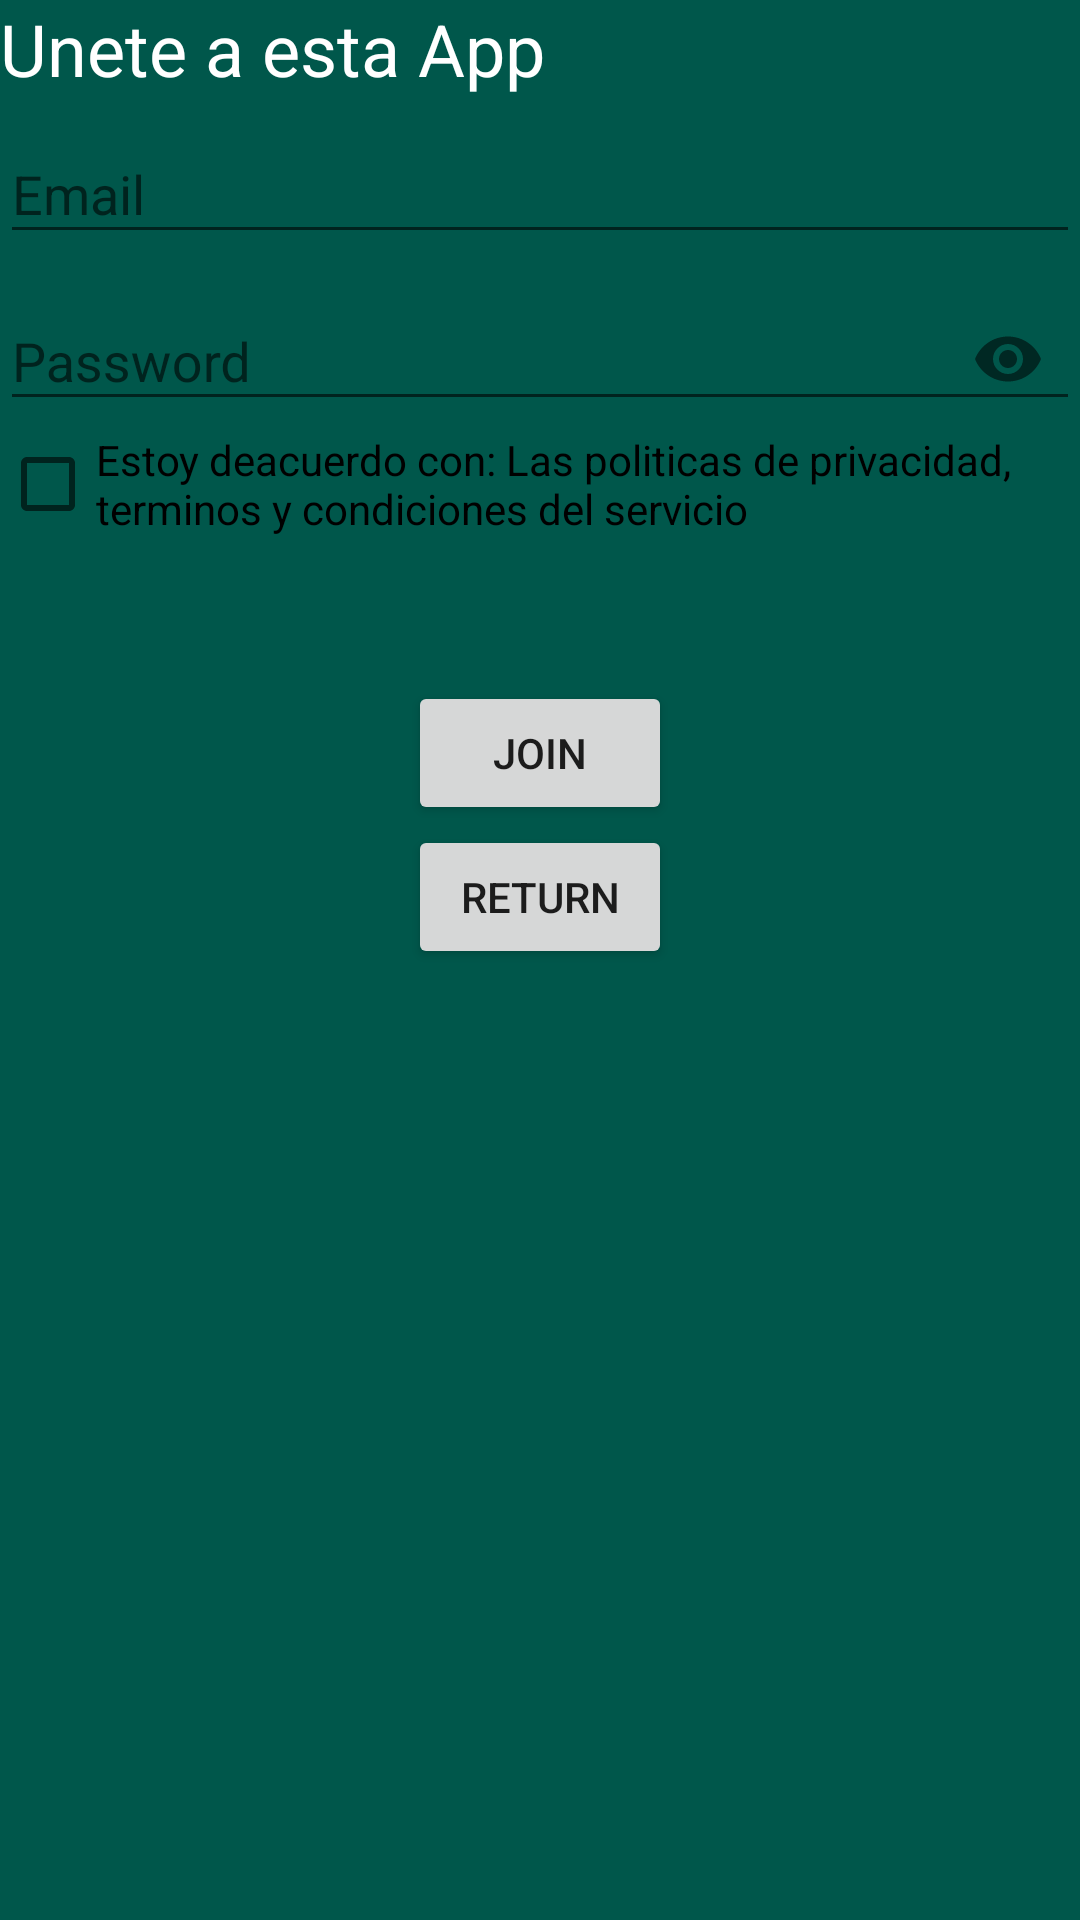

The Android layout XML behind this screen, and the referenced resources:
<!-- AndroidManifest.xml: application theme AppTheme -->
<!-- res/layout/activity_login.xml -->
<?xml version="1.0" encoding="utf-8"?>
<RelativeLayout xmlns:android="http://schemas.android.com/apk/res/android"
    xmlns:app="http://schemas.android.com/apk/res-auto"
    xmlns:tools="http://schemas.android.com/tools"
    android:layout_width="match_parent"
    android:layout_height="match_parent"
    android:orientation="vertical"
    tools:context=".LoginActivity">


    <RelativeLayout
        android:id="@+id/layoutAuth"
        android:layout_width="match_parent"
        android:layout_height="match_parent"
        android:background="@android:color/black"
        android:clickable="true">

        <ImageView
            android:id="@+id/imageView"
            android:layout_width="match_parent"
            android:layout_height="match_parent"
            android:alpha=".3"
            android:scaleType="centerCrop"  />

        <TextView
            android:id="@+id/textView"
            android:layout_width="match_parent"
            android:layout_height="wrap_content"
            android:layout_above="@+id/layoutSignInProviders"
            android:layout_alignParentTop="true"
            android:gravity="center_vertical|center_horizontal"
            android:text="Welcome Back"
            android:textColor="@android:color/white"
            android:textSize="30sp" />

        <LinearLayout
            android:id="@+id/layoutSignInProviders"
            android:layout_width="match_parent"
            android:layout_height="wrap_content"
            android:layout_centerVertical="true"
            android:orientation="vertical">

            <com.facebook.login.widget.LoginButton
                android:id="@+id/buttonFacebookLogin"
                android:layout_width="200dp"
                android:layout_height="wrap_content"
                android:layout_centerHorizontal="true"
                android:layout_gravity="center_horizontal" />

            <com.google.android.gms.common.SignInButton
                android:id="@+id/buttonGoogleLogin"
                android:layout_width="200dp"
                android:layout_height="wrap_content"
                android:layout_gravity="center_horizontal"
                android:text="Google Sign In">

            </com.google.android.gms.common.SignInButton>

            <Button
                android:id="@+id/buttonSignUpForm"
                android:layout_width="200dp"
                android:layout_height="wrap_content"
                android:layout_gravity="center_horizontal"
                android:layout_marginBottom="30dp"
                android:text="@string/text_sign_up" />

        </LinearLayout>

        <Button
            android:id="@+id/buttonSignInForm"
            android:layout_width="match_parent"
            android:layout_height="wrap_content"
            android:layout_alignParentBottom="true"
            android:layout_marginBottom="20dp"
            android:text="@string/button_login" />

    </RelativeLayout>

    <LinearLayout
        android:id="@+id/layoutLoginForm"
        android:layout_width="match_parent"
        android:layout_height="match_parent"
        android:background="@color/colorPrimary"
        android:clickable="true"
        android:gravity="center_vertical"
        android:orientation="vertical"
        android:paddingLeft="20dp"
        android:paddingRight="20dp">

        <com.google.android.material.textfield.TextInputLayout
            android:id="@+id/inputLoginUserEmail"
            android:layout_width="match_parent"
            android:layout_height="wrap_content"
            android:hint="@string/text_email"
            app:hintEnabled="true">

            <com.google.android.material.textfield.TextInputEditText
                android:layout_width="match_parent"
                android:layout_height="wrap_content"
                android:inputType="textEmailAddress" />
        </com.google.android.material.textfield.TextInputLayout>

        <com.google.android.material.textfield.TextInputLayout
            android:id="@+id/inputLoginUserPassword"
            android:layout_width="match_parent"
            android:layout_height="wrap_content"
            android:hint="@string/text_password"
            app:hintEnabled="true"
            app:passwordToggleContentDescription="password"
            app:passwordToggleEnabled="true">

            <com.google.android.material.textfield.TextInputEditText
                android:layout_width="match_parent"
                android:layout_height="wrap_content"
                android:inputType="textPassword" />

        </com.google.android.material.textfield.TextInputLayout>

        <Button
            android:id="@+id/buttonLogIn"
            android:layout_width="wrap_content"
            android:layout_height="wrap_content"
            android:layout_gravity="right"
            android:layout_marginBottom="20dp"
            android:text="@string/button_login" />

        <Button
            android:id="@+id/buttonForgotPassword"
            android:layout_width="match_parent"
            android:layout_height="wrap_content"
            android:text="@string/text_forgot_password" />

        <Button
            android:id="@+id/buttonSignUp"
            android:layout_width="match_parent"
            android:layout_height="wrap_content"
            android:text="@string/text_sign_up" />

        <Button
            android:id="@+id/buttonLoginFormReturn"
            android:layout_width="match_parent"
            android:layout_height="wrap_content"
            android:text="@string/text_return" />

        <ProgressBar
            android:id="@+id/progressBarLogIn"
            style="?android:attr/progressBarStyle"
            android:layout_width="match_parent"
            android:layout_height="wrap_content"
            android:layout_gravity="center_horizontal"
            android:visibility="gone" />

    </LinearLayout>

    <LinearLayout
        android:id="@+id/layoutResetPassword"
        android:layout_width="match_parent"
        android:layout_height="match_parent"
        android:background="@android:color/black"
        android:clickable="true"
        android:orientation="vertical">

        <TextView
            android:id="@+id/textView2"
            android:layout_width="match_parent"
            android:layout_height="wrap_content"
            android:text="¿Olvidaste la contraseña?"
            android:textColor="@android:color/white"
            android:textSize="30sp" />

        <TextView
            android:id="@+id/textView3"
            android:layout_width="match_parent"
            android:layout_height="wrap_content"
            android:text="Ingresa el correo asociado a tu cuenta para enviar las instrucciones y cambiar tu contraseña"
            android:textColor="@android:color/white" />

        <com.google.android.material.textfield.TextInputLayout
            android:id="@+id/inputResetPasswordUserEmail"
            android:layout_width="match_parent"
            android:layout_height="wrap_content"
            android:hint="@string/text_email"
            android:textColorHint="@android:color/white">

            <com.google.android.material.textfield.TextInputEditText
                android:layout_width="match_parent"
                android:layout_height="wrap_content"
                android:hint="hint"
                android:textColor="@android:color/white" />
        </com.google.android.material.textfield.TextInputLayout>

        <Button
            android:id="@+id/buttonSendInstructions"
            android:layout_width="wrap_content"
            android:layout_height="wrap_content"
            android:layout_gravity="center_horizontal"
            android:text="@string/text_send_password_instructions" />

        <Button
            android:id="@+id/buttonResetPasswordReturn"
            android:layout_width="wrap_content"
            android:layout_height="wrap_content"
            android:layout_gravity="center_horizontal"
            android:text="@string/text_return" />

    </LinearLayout>

    <LinearLayout
        android:id="@+id/layoutSignUpForm"
        android:layout_width="match_parent"
        android:layout_height="match_parent"
        android:background="@color/colorPrimaryDark"
        android:orientation="vertical">

        <TextView
            android:id="@+id/textView4"
            android:layout_width="match_parent"
            android:layout_height="wrap_content"
            android:text="Unete a esta App"
            android:textColor="@android:color/white"
            android:textSize="24sp" />

        <com.google.android.material.textfield.TextInputLayout
            android:id="@+id/inputSignUpUserEmail"
            android:layout_width="match_parent"
            android:layout_height="wrap_content"
            android:hint="@string/text_email">

            <com.google.android.material.textfield.TextInputEditText
                android:layout_width="match_parent"
                android:layout_height="wrap_content"
                android:inputType="textEmailAddress" />
        </com.google.android.material.textfield.TextInputLayout>

        <com.google.android.material.textfield.TextInputLayout
            android:id="@+id/inputSignUpUserPassword"
            android:layout_width="match_parent"
            android:layout_height="wrap_content"
            android:hint="@string/text_password"
            app:passwordToggleContentDescription="password"
            app:passwordToggleEnabled="true">

            <com.google.android.material.textfield.TextInputEditText
                android:layout_width="match_parent"
                android:layout_height="wrap_content"
                android:inputType="textPassword" />
        </com.google.android.material.textfield.TextInputLayout>

        <CheckBox
            android:id="@+id/checkBoxTerms"
            android:layout_width="match_parent"
            android:layout_height="wrap_content"
            android:text="Estoy deacuerdo con: Las politicas de privacidad,  terminos y condiciones del servicio" />

        <ProgressBar
            android:id="@+id/progressBarSignUpForm"
            style="?android:attr/progressBarStyle"
            android:layout_width="match_parent"
            android:layout_height="wrap_content"
            android:visibility="invisible" />

        <Button
            android:id="@+id/buttonJoin"
            android:layout_width="wrap_content"
            android:layout_height="wrap_content"
            android:layout_gravity="center_horizontal"
            android:text="@string/text_join" />

        <Button
            android:id="@+id/buttonSignUpFormReturn"
            android:layout_width="wrap_content"
            android:layout_height="wrap_content"
            android:layout_gravity="center_horizontal"
            android:text="@string/text_return" />
    </LinearLayout>

</RelativeLayout>
<!-- resources referenced by this layout -->
<resources>
  <color name="colorPrimary">#008577</color>
  <color name="colorPrimaryDark">#00574B</color>
  <string name="button_login">Log In</string>
  <string name="text_email">Email</string>
  <string name="text_forgot_password">Forgot Password</string>
  <string name="text_join">Join</string>
  <string name="text_password">Password</string>
  <string name="text_return">Return</string>
  <string name="text_send_password_instructions">Send Instructions</string>
  <string name="text_sign_up">Sign Up</string>
  <style name="AppTheme" parent="Theme.AppCompat.Light.DarkActionBar">
          <item name="windowActionBar">false</item>
          <item name="windowNoTitle">true</item>
  
          
          <item name="colorPrimary">@color/colorPrimary</item>
          <item name="colorPrimaryDark">@color/colorPrimaryDark</item>
          <item name="colorAccent">@color/colorAccent</item>
      </style>
  <color name="colorAccent">#D81B60</color>
</resources>
